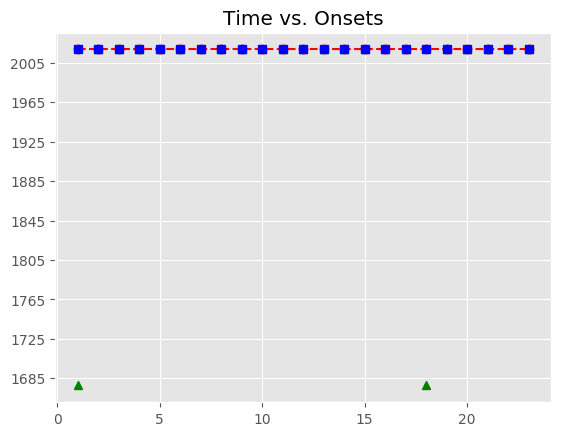

Data behind this chart, as committed beside it:
, Asynchrony, Tap Onset, Test, True Onset, User ID, IOI, Max, Min, Sanitized Tap Onset, Sanitized Asynchrony, Sanitized Mean Asynchrony, Sanitized Std Dev Asynchrony, Mean Asynchrony, Std Dev Asynchrony, Missed Taps, Phase Correction Response
1, 463.1, 2018-05-31 23:32:23.511828000, A3b3, 2018-05-31 23:32:23.048680000, 412, 0 days 00:00:00.394739000, 2018-05-31 23:32:23.246049500, 2018-05-31 23:32:22.816480500, , , -10.63, 74.09, 547.6, 183.5, 2, 
2, 449.1, 2018-05-31 23:32:23.892471000, A3b3, 2018-05-31 23:32:23.443419000, 412, 0 days 00:00:00.417960000, 2018-05-31 23:32:23.652399000, 2018-05-31 23:32:23.246049500, 2018-05-31 23:32:23.252780000, -190.6, -10.63, 74.09, 547.6, 183.5, 2, 221.7
3, 367, 2018-05-31 23:32:24.228332000, A3b3, 2018-05-31 23:32:23.861379000, 412, 0 days 00:00:00.394739000, 2018-05-31 23:32:24.058748500, 2018-05-31 23:32:23.652399000, 2018-05-31 23:32:23.892471000, 31.09, -10.63, 74.09, 547.6, 183.5, 2, -58.88
4, 432.5, 2018-05-31 23:32:24.688587000, A3b3, 2018-05-31 23:32:24.256118000, 412, 0 days 00:00:00.417959000, 2018-05-31 23:32:24.465097500, 2018-05-31 23:32:24.058748500, 2018-05-31 23:32:24.228332000, -27.79, -10.63, 74.09, 547.6, 183.5, 2, 42.3
5, 434.2, 2018-05-31 23:32:25.108309000, A3b3, 2018-05-31 23:32:24.674077000, 412, 0 days 00:00:00.464399000, 2018-05-31 23:32:24.906276500, 2018-05-31 23:32:24.465097500, 2018-05-31 23:32:24.688587000, 14.51, -10.63, 74.09, 547.6, 183.5, 2, -44.68
6, 407.8, 2018-05-31 23:32:25.546232000, A3b3, 2018-05-31 23:32:25.138476000, 412, 0 days 00:00:00.464399000, 2018-05-31 23:32:25.370675500, 2018-05-31 23:32:24.906276500, 2018-05-31 23:32:25.108309000, -30.17, -10.63, 74.09, 547.6, 183.5, 2, -26.48
7, 412.5, 2018-05-31 23:32:26.015347000, A3b3, 2018-05-31 23:32:25.602875000, 412, 0 days 00:00:00.510839000, 2018-05-31 23:32:25.858294500, 2018-05-31 23:32:25.370675500, 2018-05-31 23:32:25.546232000, -56.64, -10.63, 74.09, 547.6, 183.5, 2, -41.72
8, 475, 2018-05-31 23:32:26.588727000, A3b3, 2018-05-31 23:32:26.113714000, 412, 0 days 00:00:00.487619000, 2018-05-31 23:32:26.357523500, 2018-05-31 23:32:25.858294500, 2018-05-31 23:32:26.015347000, -98.37, -10.63, 74.09, 547.6, 183.5, 2, 85.76
9, 531.5, 2018-05-31 23:32:27.132857000, A3b3, 2018-05-31 23:32:26.601333000, 412, 0 days 00:00:00.487619000, 2018-05-31 23:32:26.845142500, 2018-05-31 23:32:26.357523500, 2018-05-31 23:32:26.588727000, -12.61, -10.63, 74.09, 547.6, 183.5, 2, 56.51
10, 492.9, 2018-05-31 23:32:27.581821000, A3b3, 2018-05-31 23:32:27.088952000, 412, 0 days 00:00:00.464399000, 2018-05-31 23:32:27.321151500, 2018-05-31 23:32:26.845142500, 2018-05-31 23:32:27.132857000, 43.91, -10.63, 74.09, 547.6, 183.5, 2, -15.44
11, 499.6, 2018-05-31 23:32:28.052938000, A3b3, 2018-05-31 23:32:27.553351000, 412, 0 days 00:00:00.464399000, 2018-05-31 23:32:27.785550500, 2018-05-31 23:32:27.321151500, 2018-05-31 23:32:27.581821000, 28.47, -10.63, 74.09, 547.6, 183.5, 2, 6.718
12, 483.3, 2018-05-31 23:32:28.501056000, A3b3, 2018-05-31 23:32:28.017750000, 412, 0 days 00:00:00.417960000, 2018-05-31 23:32:28.226730000, 2018-05-31 23:32:27.785550500, 2018-05-31 23:32:28.052938000, 35.19, -10.63, 74.09, 547.6, 183.5, 2, 30.16
13, 364.3, 2018-05-31 23:32:28.799980000, A3b3, 2018-05-31 23:32:28.435710000, 412, 0 days 00:00:00.441179000, 2018-05-31 23:32:28.656299500, 2018-05-31 23:32:28.226730000, 2018-05-31 23:32:28.501056000, 65.35, -10.63, 74.09, 547.6, 183.5, 2, -142.3
14, 461.7, 2018-05-31 23:32:29.338562000, A3b3, 2018-05-31 23:32:28.876889000, 412, 0 days 00:00:00.487619000, 2018-05-31 23:32:29.120698500, 2018-05-31 23:32:28.656299500, 2018-05-31 23:32:28.799980000, -76.91, -10.63, 74.09, 547.6, 183.5, 2, 50.96
15, 432.3, 2018-05-31 23:32:29.796851000, A3b3, 2018-05-31 23:32:29.364508000, 412, 0 days 00:00:00.487619000, 2018-05-31 23:32:29.608317500, 2018-05-31 23:32:29.120698500, 2018-05-31 23:32:29.338562000, -25.95, -10.63, 74.09, 547.6, 183.5, 2, -29.33
16, 453.4, 2018-05-31 23:32:30.305576000, A3b3, 2018-05-31 23:32:29.852127000, 412, 0 days 00:00:00.487619000, 2018-05-31 23:32:30.095936500, 2018-05-31 23:32:29.608317500, 2018-05-31 23:32:29.796851000, -55.28, -10.63, 74.09, 547.6, 183.5, 2, 21.11
17, 423.7, 2018-05-31 23:32:30.763423000, A3b3, 2018-05-31 23:32:30.339746000, 412, 0 days 00:00:00.116100000, 2018-05-31 23:32:30.397796000, 2018-05-31 23:32:30.095936500, 2018-05-31 23:32:30.305576000, -34.17, -10.63, 74.09, 547.6, 183.5, 2, 
18, 781.3, 2018-05-31 23:32:31.237138000, A3b3, 2018-05-31 23:32:30.455846000, 412, 0 days 00:00:00.348299000, 2018-05-31 23:32:30.629995500, 2018-05-31 23:32:30.397796000, , , -10.63, 74.09, 547.6, 183.5, 2, 
19, 818.9, 2018-05-31 23:32:31.623003000, A3b3, 2018-05-31 23:32:30.804145000, 412, 0 days 00:00:00.417959000, 2018-05-31 23:32:31.013124500, 2018-05-31 23:32:30.629995500, 2018-05-31 23:32:30.763423000, -40.72, -10.63, 74.09, 547.6, 183.5, 2, 55.76
20, 826.1, 2018-05-31 23:32:32.048192000, A3b3, 2018-05-31 23:32:31.222104000, 412, 0 days 00:00:00.417959000, 2018-05-31 23:32:31.431083500, 2018-05-31 23:32:31.013124500, 2018-05-31 23:32:31.237138000, 15.03, -10.63, 74.09, 547.6, 183.5, 2, -32.09
21, 1009, 2018-05-31 23:32:32.648973000, A3b3, 2018-05-31 23:32:31.640063000, 412, 0 days 00:00:00.394740000, 2018-05-31 23:32:31.837433000, 2018-05-31 23:32:31.431083500, 2018-05-31 23:32:31.623003000, -17.06, -10.63, 74.09, 547.6, 183.5, 2, 30.45
22, 783.8, 2018-05-31 23:32:32.818580000, A3b3, 2018-05-31 23:32:32.034803000, 412, 0 days 00:00:00.417959000, 2018-05-31 23:32:32.243782500, 2018-05-31 23:32:31.837433000, 2018-05-31 23:32:32.048192000, 13.39, -10.63, 74.09, 547.6, 183.5, 2, 182.8
23, 791.3, 2018-05-31 23:32:33.244091000, A3b3, 2018-05-31 23:32:32.452762000, 412, 0 days 00:00:00.417959000, 2018-05-31 23:32:32.661741500, 2018-05-31 23:32:32.243782500, 2018-05-31 23:32:32.648973000, 196.2, -10.63, 74.09, 547.6, 183.5, 2, 
